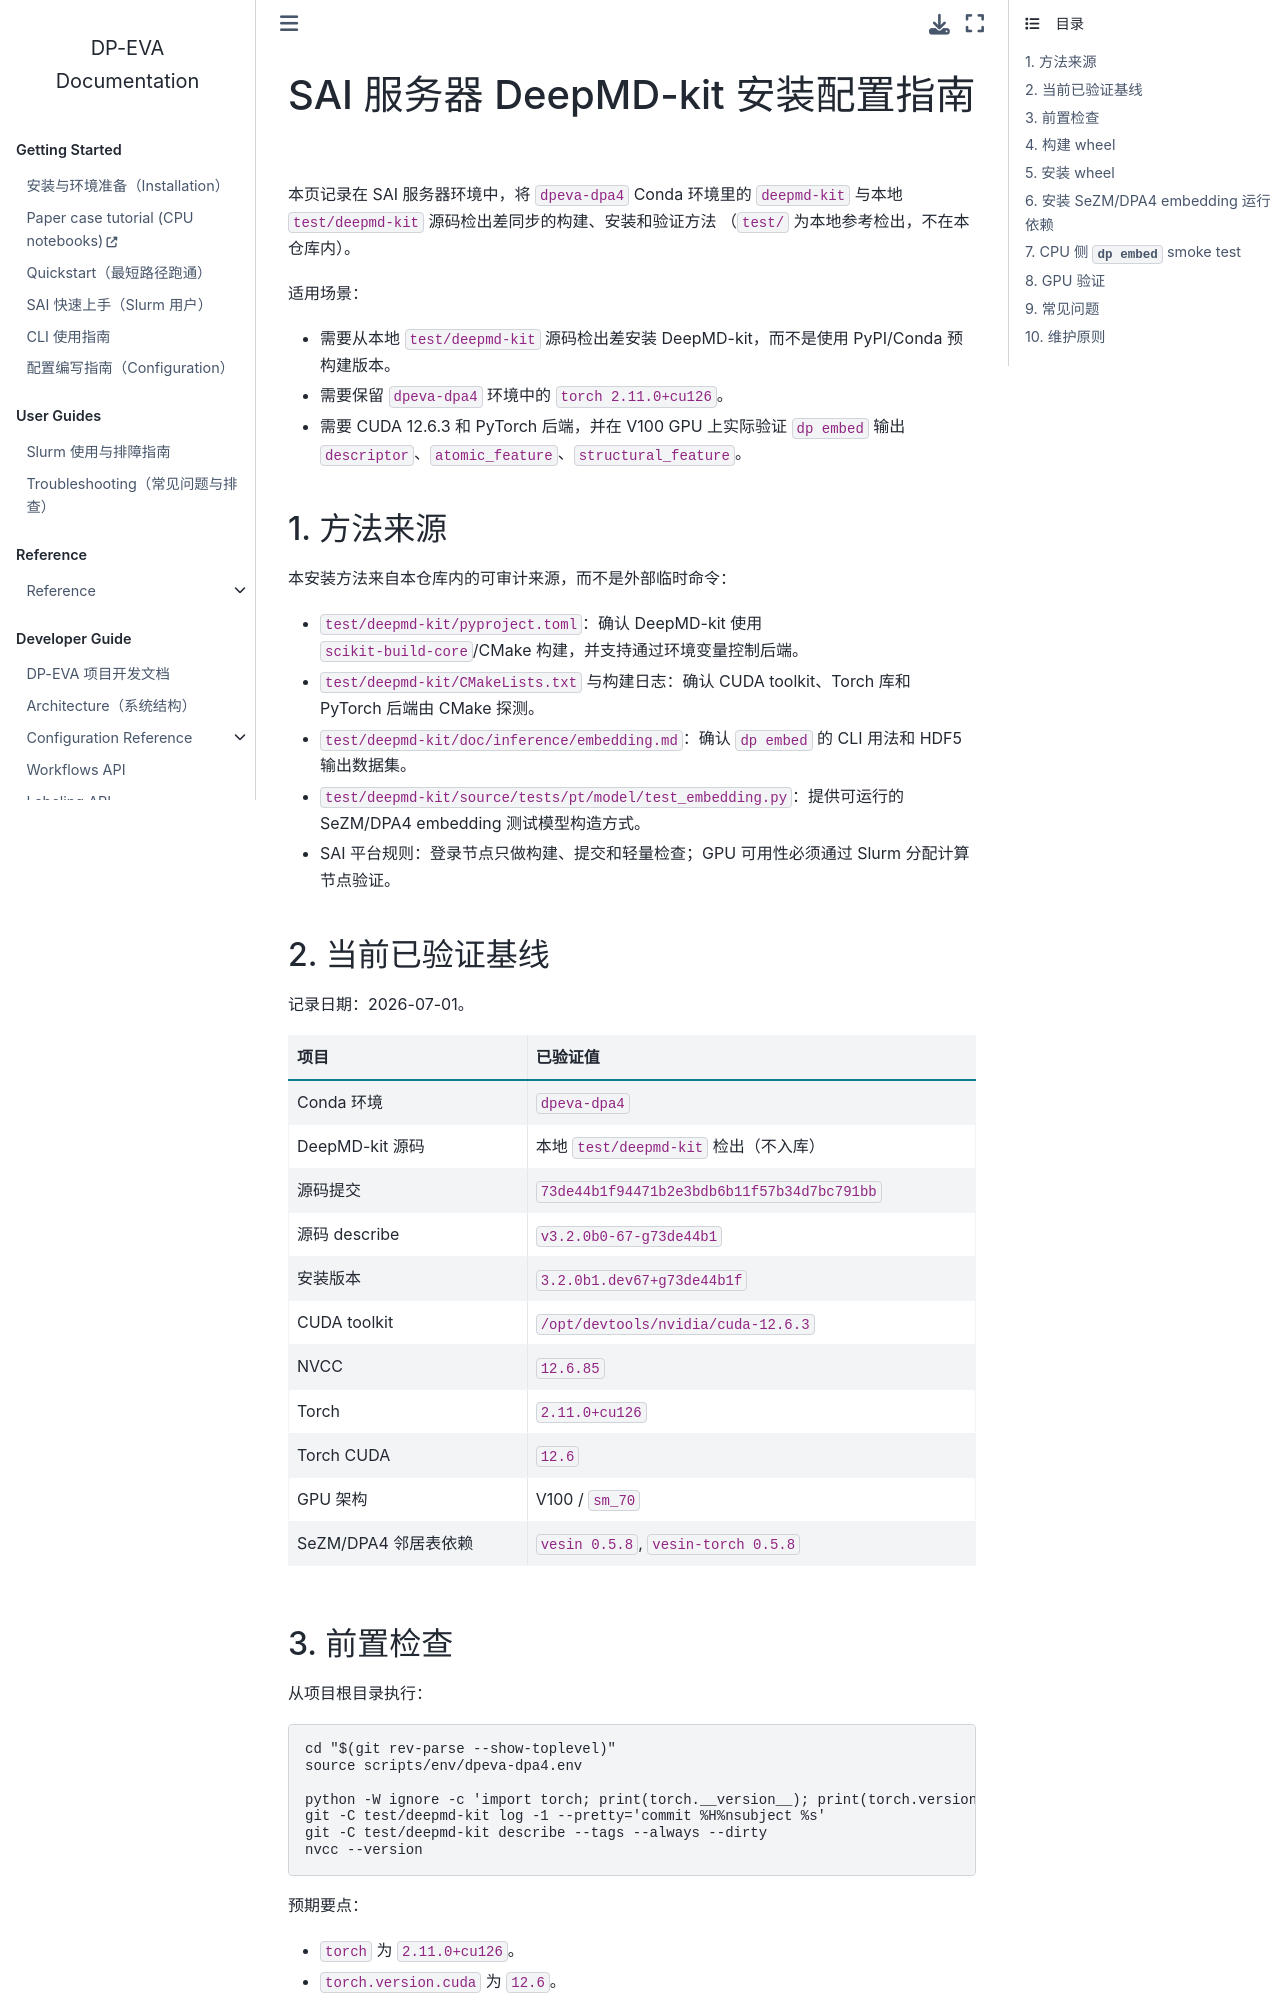

repository: QuantumMisaka/dpeva · page: latest/guides/developer/deepmd-kit-sai-build.html · generator: sphinx

---
title: DeepMD-kit SAI Build Guide
status: active
audience: Developers / Platform Maintainers
last-updated: 2026-10-12
owner: Platform Maintainers
---

# SAI 服务器 DeepMD-kit 安装配置指南

本页记录在 SAI 服务器环境中，将 `dpeva-dpa4` Conda 环境里的
`deepmd-kit` 与本地 `test/deepmd-kit` 源码检出差同步的构建、安装和验证方法
（`test/` 为本地参考检出，不在本仓库内）。

适用场景：

- 需要从本地 `test/deepmd-kit` 源码检出差安装 DeepMD-kit，而不是使用 PyPI/Conda
  预构建版本。
- 需要保留 `dpeva-dpa4` 环境中的 `torch 2.11.0+cu126`。
- 需要 CUDA 12.6.3 和 PyTorch 后端，并在 V100 GPU 上实际验证 `dp embed`
  输出 `descriptor`、`atomic_feature`、`structural_feature`。

## 1. 方法来源

本安装方法来自本仓库内的可审计来源，而不是外部临时命令：

- `test/deepmd-kit/pyproject.toml`：确认 DeepMD-kit 使用
  `scikit-build-core`/CMake 构建，并支持通过环境变量控制后端。
- `test/deepmd-kit/CMakeLists.txt` 与构建日志：确认 CUDA toolkit、Torch
  库和 PyTorch 后端由 CMake 探测。
- `test/deepmd-kit/doc/inference/embedding.md`：确认 `dp embed` 的 CLI 用法和
  HDF5 输出数据集。
- `test/deepmd-kit/source/tests/pt/model/test_embedding.py`：提供可运行的
  SeZM/DPA4 embedding 测试模型构造方式。
- SAI 平台规则：登录节点只做构建、提交和轻量检查；GPU 可用性必须通过
  Slurm 分配计算节点验证。

## 2. 当前已验证基线

记录日期：2026-07-01。

| 项目 | 已验证值 |
|---|---|
| Conda 环境 | `dpeva-dpa4` |
| DeepMD-kit 源码 | 本地 `test/deepmd-kit` 检出（不入库） |
| 源码提交 | `73de44b1f94471b2e3bdb6b11f57b34d7bc791bb` |
| 源码 describe | `v3.2.0b0-67-g73de44b1` |
| 安装版本 | `3.2.0b1.dev67+g73de44b1f` |
| CUDA toolkit | `/opt/devtools/nvidia/cuda-12.6.3` |
| NVCC | `12.6.85` |
| Torch | `2.11.0+cu126` |
| Torch CUDA | `12.6` |
| GPU 架构 | V100 / `sm_70` |
| SeZM/DPA4 邻居表依赖 | `vesin 0.5.8`, `vesin-torch 0.5.8` |

## 3. 前置检查

从项目根目录执行：

```bash
cd "$(git rev-parse --show-toplevel)"
source scripts/env/dpeva-dpa4.env

python -W ignore -c 'import torch; print(torch.__version__); print(torch.version.cuda)'
git -C test/deepmd-kit log -1 --pretty='commit %H%nsubject %s'
git -C test/deepmd-kit describe --tags --always --dirty
nvcc --version
```

预期要点：

- `torch` 为 `2.11.0+cu126`。
- `torch.version.cuda` 为 `12.6`。
- `nvcc` 来自 `/opt/devtools/nvidia/cuda-12.6.3/bin/nvcc`。
- `test/deepmd-kit` 工作树处于预期提交；若带 `-dirty`，先确认本地改动是否
  应进入安装版本。
